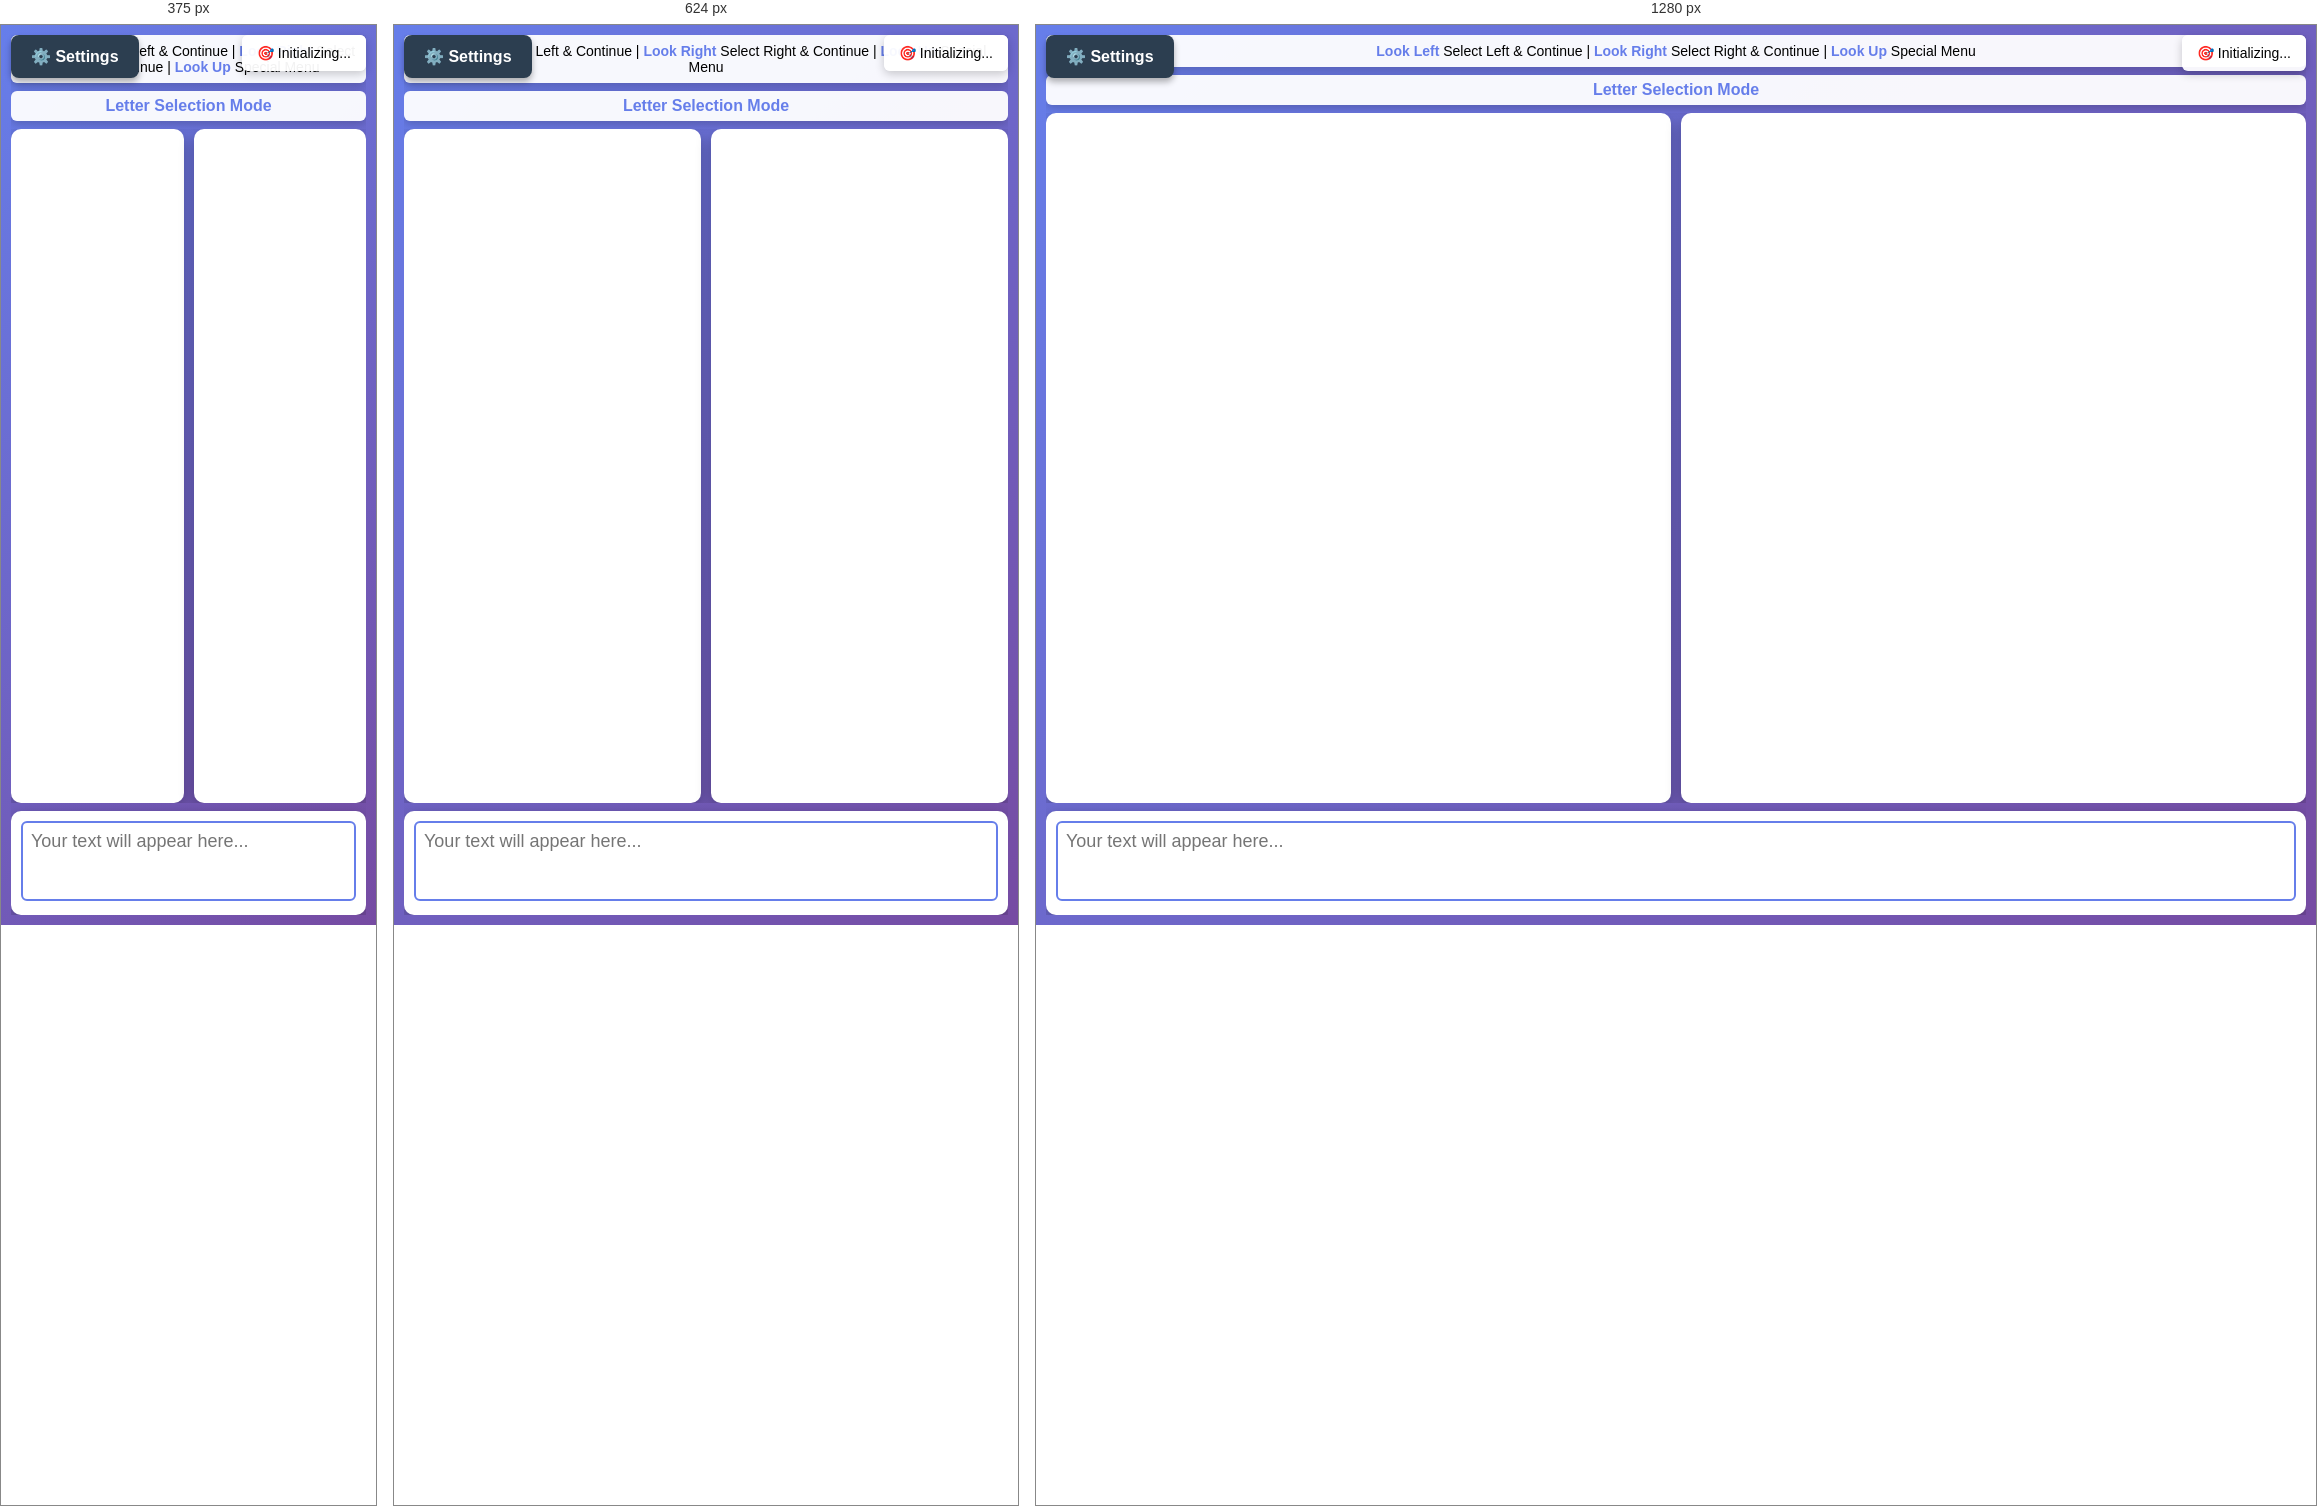
Rendered at 375 px, 624 px and 1280 px, left to right.

<!-- file: index.html -->
<!DOCTYPE html>
<html lang="en">
<head>
    <meta charset="UTF-8">
    <meta name="viewport" content="width=device-width, initial-scale=1.0">
    <title>Three-Signal Communication</title>
    <link rel="stylesheet" href="styles.css">
    <link rel="stylesheet" href="settings-panel.css">
    <link rel="stylesheet" href="calibration.css">
</head>
<body>
    <!-- Calibration Screen -->
    <div class="calibration-screen" id="calibrationScreen" style="display: none;">
        <div class="calibration-container">
            <h1 id="calibrationTitle">Βαθμονόμηση Eye Tracking</h1>
            <div class="calibration-instructions" id="calibrationInstructions">
                <p id="calibrationText">Καλώς ήρθατε! Πρέπει να βαθμονομήσουμε το σύστημα.</p>
            </div>
            <div class="calibration-arrow" id="calibrationArrow" style="display: none;">
                <span id="arrowIcon">↑</span>
            </div>
            <div class="calibration-status" id="calibrationStatus"></div>
            <button class="calibration-btn" id="calibrationBtn">Έναρξη Βαθμονόμησης ΠΑΝΩ</button>
        </div>
    </div>

    <div class="gaze-indicator" id="gazeIndicator">🎯 Initializing...</div>
    <video class="video-preview" id="videoPreview" autoplay playsinline></video>
    <canvas class="eye-visualization" id="eyeVisualization" width="400" height="200"></canvas>

    <!-- Settings Panel Toggle Button -->
    <button class="settings-toggle-btn" id="settingsToggleBtn">⚙️ Settings</button>

    <!-- Settings Panel -->
    <div class="settings-panel" id="settingsPanel">
        <h3>Eye Tracking Settings</h3>

        <div class="setting-group">
            <label for="upThreshold">
                Up Threshold: <span id="upValue">0.60</span>
            </label>
            <input type="range" id="upThreshold" min="0.01" max="1.5" step="0.01" value="0.60">
            <small>Look up sensitivity (0.1 = easy, 1.5 = hard)</small>
        </div>

        <div class="setting-group">
            <label for="downThreshold">
                Down Threshold: <span id="downValue">0.60</span>
            </label>
            <input type="range" id="downThreshold" min="0.01" max="1.5" step="0.01" value="0.60">
            <small>Look down sensitivity (0.1 = easy, 1.5 = hard)</small>
        </div>

        <div class="setting-group">
            <label for="leftThreshold">
                Left Threshold: <span id="leftValue">0.60</span>
            </label>
            <input type="range" id="leftThreshold" min="0.01" max="1.5" step="0.01" value="0.60">
            <small>Look left sensitivity (0.1 = easy, 1.5 = hard)</small>
        </div>

        <div class="setting-group">
            <label for="rightThreshold">
                Right Threshold: <span id="rightValue">0.60</span>
            </label>
            <input type="range" id="rightThreshold" min="0.01" max="1.5" step="0.01" value="0.60">
            <small>Look right sensitivity (0.1 = easy, 1.5 = hard)</small>
        </div>

        <div class="setting-group">
            <label for="holdDuration">
                Hold Duration: <span id="holdValue">500</span>ms
            </label>
            <input type="range" id="holdDuration" min="100" max="2000" step="50" value="500">
            <small>How long to hold gaze (100-2000ms)</small>
        </div>

        <div class="setting-group">
            <label for="stabilityFrames">
                Stability Frames: <span id="stabilityValue">5</span>
            </label>
            <input type="range" id="stabilityFrames" min="2" max="10" step="1" value="5">
            <small>How stable direction must be (2-10 frames)</small>
        </div>

        <div class="setting-group">
            <label for="smoothingFactor">
                Smoothing Factor: <span id="smoothingValue">0.80</span>
            </label>
            <input type="range" id="smoothingFactor" min="0.1" max="0.9" step="0.01" value="0.8">
            <small>Reduce jitter (0.1 = responsive, 0.9 = smooth)</small>
        </div>

        <div class="setting-group">
            <label class="toggle-label">
                <input type="checkbox" id="eyeViewToggle" checked>
                <span>Show Eye Visualization</span>
            </label>
        </div>

        <div class="setting-group">
            <label class="toggle-label">
                <input type="checkbox" id="soundToggle" checked>
                <span>Sound on Detection</span>
            </label>
        </div>

        <button class="reset-btn" id="resetBtn">Reset to Defaults</button>
        <button class="reset-btn" id="recalibrateBtn" style="margin-top: 10px; background: #2196F3;">Re-calibrate Thresholds</button>
        <small class="help-text">Press 'O' key to log current eye tracking values to console</small>
    </div>

    <div class="container">
        <div class="instructions">
            <strong>Look Left</strong> Select Left & Continue | <strong>Look Right</strong> Select Right & Continue | <strong>Look Up</strong> Special Menu
        </div>

        <div class="mode-indicator" id="modeIndicator">Letter Selection Mode</div>

        <div class="menu-container">
            <div class="column" id="leftColumn"></div>
            <div class="column" id="rightColumn"></div>
        </div>

        <div class="text-area-container">
            <textarea class="text-area" id="textArea" readonly placeholder="Your text will appear here..."></textarea>
        </div>
    </div>

    <!-- Configuration -->
    <script src="config.js"></script>

    <!-- Data -->
    <script src="database.js"></script>

    <!-- Utilities -->
    <script src="suggestions.js?v=2.9"></script>
    <script src="storage.js?v=2.9"></script>

    <!-- Features -->
    <script src="menus.js?v=2.9"></script>
    <script src="search.js?v=2.9"></script>
    <script src="actions.js?v=2.9"></script>
    <script type="module" src="eyetracking.js?v=2.9"></script>
    <script src="settings.js?v=2.9"></script>

    <!-- Main Application -->
    <script src="main.js?v=2.9"></script>
</body>
</html>


/* @media block from styles.css */
@media screen and (max-width: 768px) {
    .video-preview {
        width: 25vw;
        height: 18.75vw;
        max-width: 150px;
        max-height: 112px;
        bottom: 5px;
        right: 5px;
    }

    .eye-visualization {
        width: 50vw;
        height: 25vw;
        max-width: 300px;
        max-height: 150px;
        right: calc(25vw + 10px);
        bottom: 5px;
    }
}

/* @media block from styles.css */
@media screen and (max-width: 480px) {
    .video-preview {
        width: 30vw;
        height: 22.5vw;
        max-width: 120px;
        max-height: 90px;
    }

    .eye-visualization {
        width: 60vw;
        height: 30vw;
        max-width: 250px;
        max-height: 125px;
        right: calc(30vw + 10px);
    }
}

/* @media block from settings-panel.css */
@media (max-width: 768px) {
    .settings-panel {
        width: calc(100% - 20px);
        right: 10px;
        left: 10px;
        max-height: 70vh;
    }
}